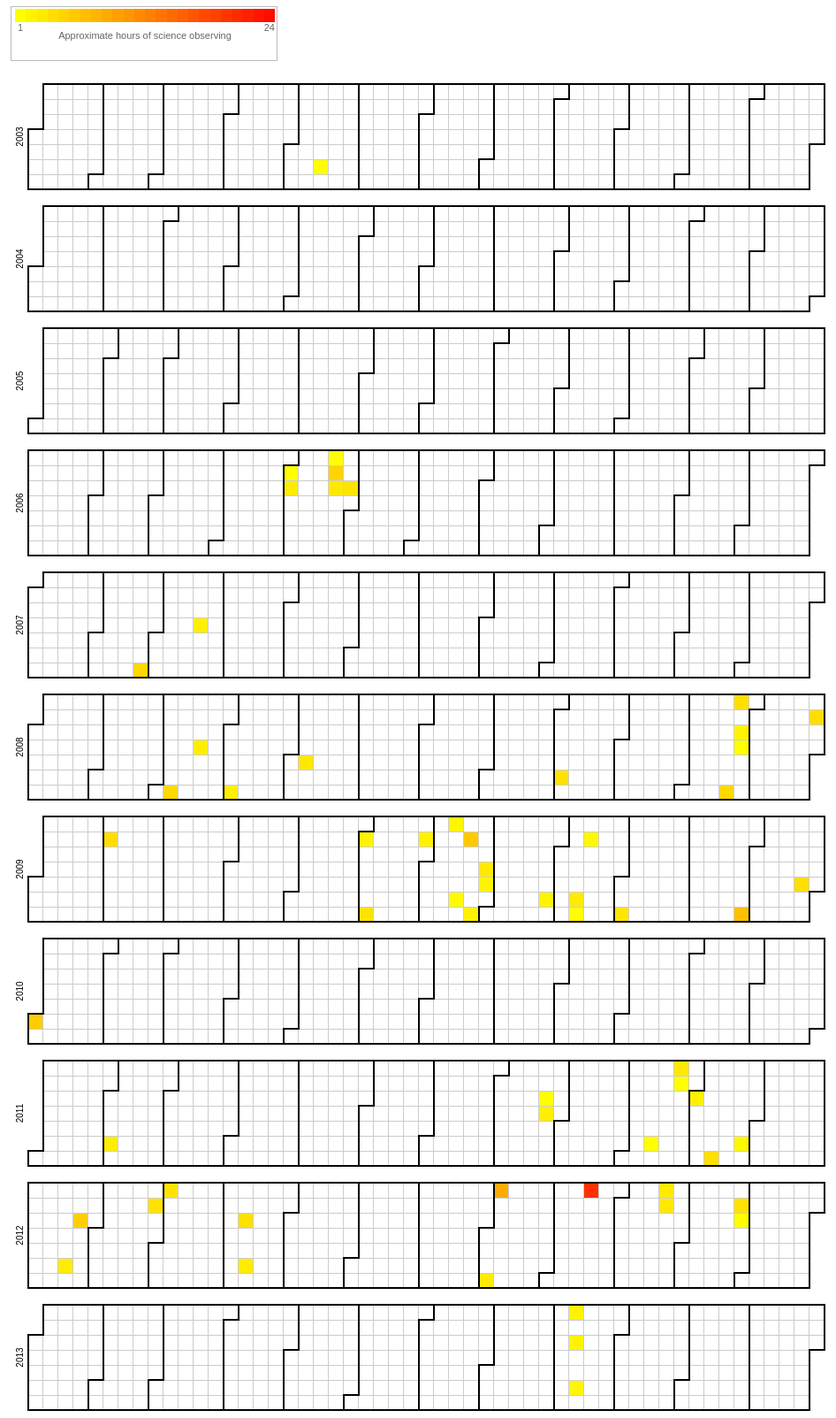
D3 v3 page, settled after 480 driven frames (8 s of simulated time); the page loaded 1 data file(s).



var width = 960,
    height = 136,
    cellSize = 17; // cell size

var day = d3.time.format("%w"),
    week = d3.time.format("%U"),
    percent = d3.format(".1%"),
    format = d3.time.format("%Y-%m-%d");

var color = d3.scale.linear()
            .domain([1, 24])
            .range(["yellow", "red"]);

var svg = d3.select("body").selectAll("svg")
    .data(d3.range(2003, 2014))
  .enter().append("svg")
    .attr("width", width)
    .attr("height", height)
  .append("g")
    .attr("transform", "translate(" + ((width - cellSize * 53) / 2) + "," + (height - cellSize * 7 - 1) + ")");

svg.append("text")
    .attr("transform", "translate(-6," + cellSize * 3.5 + ")rotate(-90)")
    .style("text-anchor", "middle")
    .text(function(d) { return d; });

var rect = svg.selectAll(".day")
    .data(function(d) { return d3.time.days(new Date(d, 0, 1), new Date(d + 1, 0, 1)); })
  .enter().append("rect")
    .attr("class", "day")
    .attr("width", cellSize)
    .attr("height", cellSize)
    .attr("x", function(d) { return week(d) * cellSize; })
    .attr("y", function(d) { return day(d) * cellSize; })
    .datum(format);

rect.append("title")
    .text(function(d) { return d; });

svg.selectAll(".month")
    .data(function(d) { return d3.time.months(new Date(d, 0, 1), new Date(d + 1, 0, 1)); })
  .enter().append("path")
    .attr("class", "month")
    .attr("d", monthPath);

d3.csv("DanaBalser.csv", function(error, csv) {
  var data = d3.nest()
    .key(function(d) { return d.Date; })
    .rollup(function(d) { return d[0].Time; })
    .map(csv);
  rect.filter(function(d) { return d in data; })
      .style("fill", function(d) { return color(data[d]); })
      .attr("class", function(d) { return "day"; })
    .select("title")
      .text(function(d) { return d + ": " + Math.round(data[d]) + " hour(s)"; });
});

function monthPath(t0) {
  // console.log(t0);
  var t1 = new Date(t0.getFullYear(), t0.getMonth() + 1, 0),
      d0 = +day(t0), w0 = +week(t0),
      d1 = +day(t1), w1 = +week(t1);
  return "M" + (w0 + 1) * cellSize + "," + d0 * cellSize
      + "H" + w0 * cellSize + "V" + 7 * cellSize
      + "H" + w1 * cellSize + "V" + (d1 + 1) * cellSize
      + "H" + (w1 + 1) * cellSize + "V" + 0
      + "H" + (w0 + 1) * cellSize + "Z";
}

d3.select(self.frameElement).style("height", "2910px");

colorlegend("#mylegend", color, "linear", {title: "Approximate hours of science observing", boxHeight: 15, boxWidth: 30});


// ── colorlegend.js
/*jshint browser:true, indent:2, globalstrict: true, laxcomma: true, laxbreak: true */
/*global d3:true */

/*
 * colorlegend
 *
 * This script can be used to draw a color legend for a 
 * [d3.js scale](https://github.com/mbostock/d3/wiki/Scales) 
 * on a specified html div element. 
 * [d3.js](http://mbostock.github.com/d3/) is required.
 *
 */

'use strict';

var colorlegend = function (target, scale, type, options) {

  var scaleTypes = ['linear', 'quantile', 'ordinal']
    , found = false
    , opts = options || {}
    , boxWidth = opts.boxWidth || 20        // width of each box (int)
    , boxHeight = opts.boxHeight || 20      // height of each box (int)
    , title = opts.title || null            // draw title (string)
    , fill = opts.fill || false             // fill the element (boolean)
    , linearBoxes = opts.linearBoxes || 24   // number of boxes for linear scales (int)
    , htmlElement = document.getElementById(target.substring(0, 1) === '#' ? target.substring(1, target.length) : target)  // target container element - strip the prefix #
    , w = htmlElement.offsetWidth           // width of container element
    , h = htmlElement.offsetHeight          // height of container element
    , colors = []
    , padding = [2, 4, 10, 4]               // top, right, bottom, left
    , boxSpacing = type === 'ordinal' ? 3 : 0 // spacing between boxes
    , titlePadding = title ? 11 : 0
    , domain = scale.domain()
    , range = scale.range()    
    , i = 0;

  // check for valid input - 'quantize' not included
  for (i = 0 ; i < scaleTypes.length ; i++) {
    if (scaleTypes[i] === type) {
      found = true;
      break;
    }
  }
  if (! found)
    throw new Error('Scale type, ' + type + ', is not suported.');

  
  // setup the colors to use
  if (type === 'quantile') {
    colors = range;
  }
  else if (type === 'ordinal') {
    for (i = 0 ; i < domain.length ; i++) {
      colors[i] = range[i];
    }
  }
  else if (type === 'linear') {
    var min = domain[0];
    var max = domain[domain.length - 1];
    for (i = 0; i < linearBoxes ; i++) {
      colors[i] = scale(min + i * ((max - min) / linearBoxes));
    }
  }
  
  // check the width and height and adjust if necessary to fit in the element
  // use the range if quantile
  if (fill || w < (boxWidth + boxSpacing) * colors.length + padding[1] + padding[3]) {
    boxWidth = (w - padding[1] - padding[3] - (boxSpacing * colors.length)) / colors.length;
  }
  if (fill || h < boxHeight + padding[0] + padding[2] + titlePadding) {  
    boxHeight = h - padding[0] - padding[2] - titlePadding;    
  }
  
  // set up the legend graphics context
  var legend = d3.select(target)
    .append('svg')
      .attr('width', w)
      .attr('height', h)
    .append('g')
      .attr('class', 'colorlegend')
      .attr('transform', 'translate(' + padding[3] + ',' + padding[0] + ')')
      .style('font-size', '11px')
      .style('fill', '#666');
      
  var legendBoxes = legend.selectAll('g.legend')
      .data(colors)
    .enter().append('g');

  // value labels
  legendBoxes.append('text')
      .attr('class', 'colorlegend-labels')
      .attr('dy', '.71em')
      .attr('x', function (d, i) {
        return i * (boxWidth + boxSpacing) + (type !== 'ordinal' ? (boxWidth / 2) : 0);
      })
      .attr('y', function () {
        return boxHeight + 2;
      })
      .style('text-anchor', function () {
        return type === 'ordinal' ? 'start' : 'middle';
      })
      .style('pointer-events', 'none')
      .text(function (d, i) {
        // show label for all ordinal values
        if (type === 'ordinal') {
          return domain[i];
        }
        // show only the first and last for others
        else {
          if (i === 0)
            return domain[0];
          if (i === colors.length - 1) 
            return domain[domain.length - 1];
        }
      });

  // the colors, each color is drawn as a rectangle
  legendBoxes.append('rect')
      .attr('x', function (d, i) { 
        return i * (boxWidth + boxSpacing);
      })
      .attr('width', boxWidth)
      .attr('height', boxHeight)
      .style('fill', function (d, i) { return colors[i]; });
  
  // show a title in center of legend (bottom)
  if (title) {
    legend.append('text')
        .attr('class', 'colorlegend-title')
        .attr('x', (colors.length * (boxWidth / 2)))
        .attr('y', boxHeight + titlePadding)
        .attr('dy', '.71em')
        .style('text-anchor', 'middle')
        .style('pointer-events', 'none')
        .text(title);
  }
    
  return this;
};


### data: DanaBalser.csv
Date, Time
2003-05-16, 0.1275
2006-05-01, 0.05806
2006-05-02, 2.701
2006-05-21, 0.1628
2006-05-22, 4.898
2006-05-23, 3.076
2006-05-30, 3.465
2007-02-24, 4.486
2007-03-21, 2.36
2008-03-08, 4.401
2008-03-19, 2.561
2008-04-05, 2.352
2008-05-08, 3.091
2008-09-05, 3.664
2008-11-22, 4.307
2008-11-23, 3.845
2008-11-25, 2.004
2008-11-26, 0.7225
2008-12-29, 3.947
2009-02-02, 4.028
2009-06-01, 1.978
2009-06-06, 3.533
2009-06-29, 2.263
2009-07-12, 1.823
2009-07-17, 1.405
2009-07-20, 5.814
2009-07-25, 2.22
2009-07-29, 2.932
2009-07-30, 2.004
2009-08-28, 2.034
2009-09-11, 2.829
2009-09-12, 1.146
2009-09-14, 1.661
2009-10-03, 3.289
2009-11-28, 6.497
2009-12-24, 3.941
2010-01-01, 5.603
2011-02-04, 2.536
2011-08-23, 0.05583
2011-08-24, 2.482
2011-10-14, 0.7953
2011-10-23, 2.94
2011-10-24, 1.049
2011-11-01, 2.374
2011-11-12, 3.926
2011-11-25, 1.56
2012-01-20, 2.641
2012-01-24, 5.379
2012-02-27, 3.507
2012-03-04, 3.429
2012-04-10, 3.665
2012-04-13, 2.737
2012-08-04, 2.795
2012-08-05, 8.457
2012-09-16, 19.59
2012-10-21, 2.893
2012-10-22, 2.981
2012-11-26, 3.573
2012-11-27, 0.67
2013-09-08, 2.048
... 2 more rows